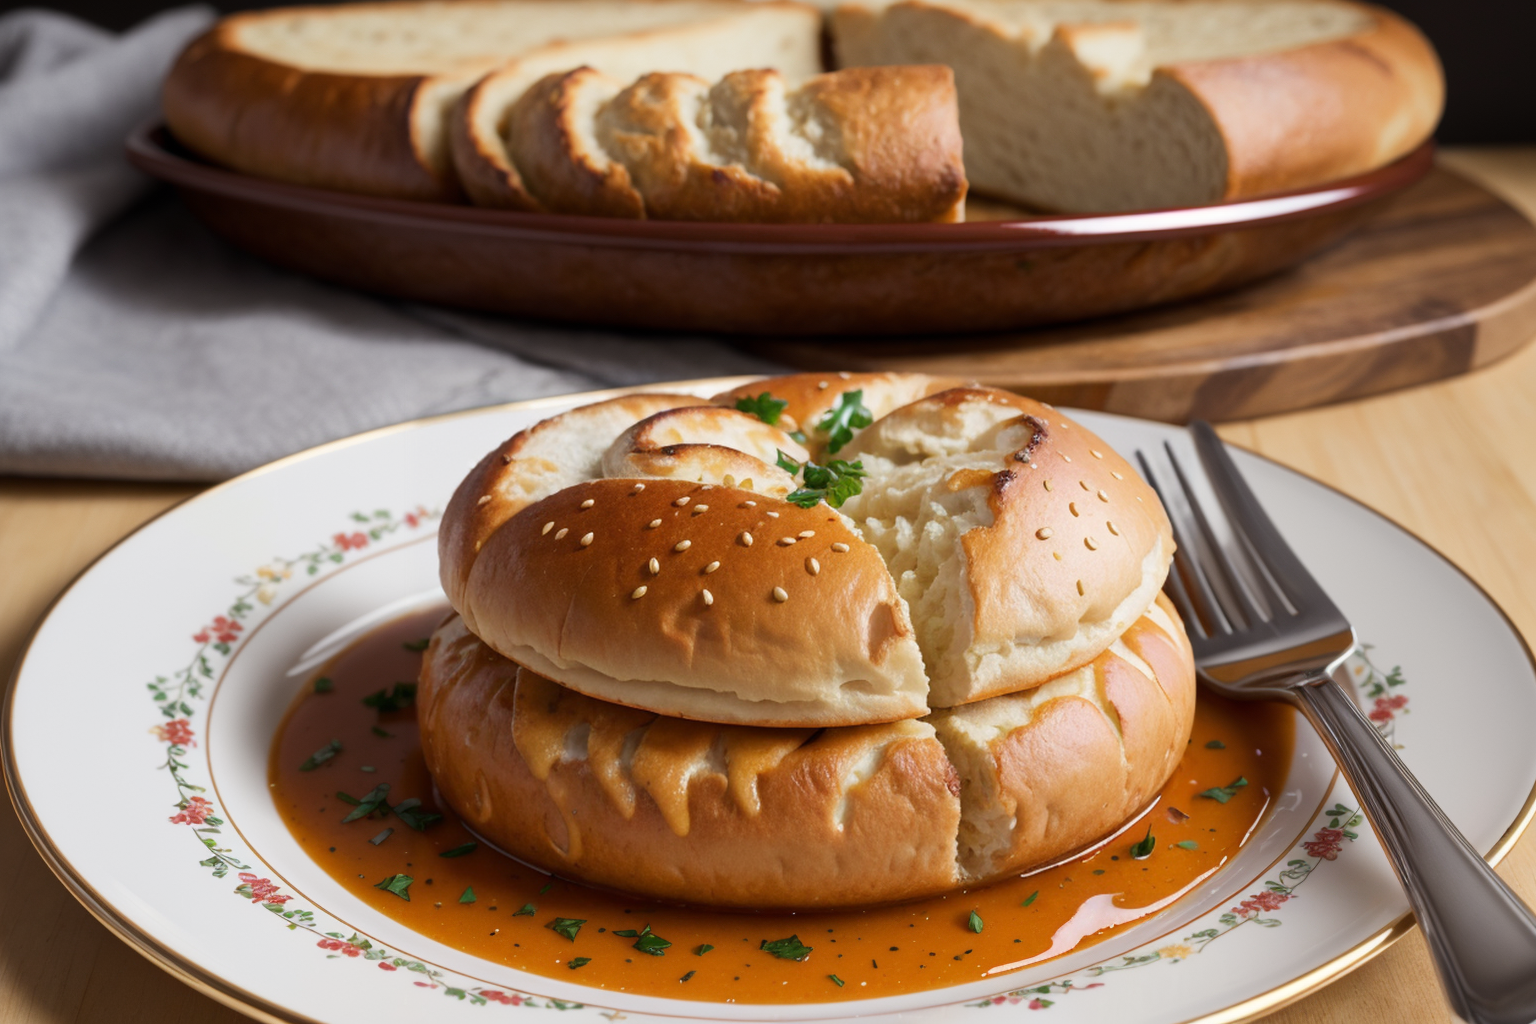
Generation parameters embedded in this image by AUTOMATIC1111 Stable Diffusion web UI or a fork of it (Forge, ...) (PNG 'parameters' text chunk):
(Masterpiece: 1.2), (Best Quality), (Super Detailed), (8k, 4k, Complex), (Highly Detailed: 1.2) (Detailed Background), Food Style, Realistic image of recipe sausage bread in a beautiful elegant plate with clean background, view from top, Solid Background, Blur, Bokeh Depth of Field, Food Focus,
Negative prompt: (low quality:1.4), (worst quality:1.4), (monochrome:1.1),(bad_prompt_version2:0.8), (bad-hands-5:1.1), lowres,(Bored pose), static pose, busty bad hands, lowers, long body, disfigured, ugly, cross eyed, squinting, grain, Deformed, blurry, bad anatomy, poorly drawn face, mutation, mutated, extra limb, ugly, poorly drawn hands, missing limb, floating limbs, disconnected limbs, malformed hands, blur, out of focus, long neck, disgusting, poorly drawn, mutilated, ((text)), ((centered shot)), ((symetric pose)), ((symetric)), multiple views, multiple panels, blurry, multiple panels, blurry, watermark, letterbox, text, easynegative,
Steps: 40, Sampler: DPM++ SDE Karras, CFG scale: 7, Seed: 4014687096, Size: 768x512, Model hash: 07919b495d, Model: picxReal_10, Denoising strength: 0.5, ADetailer model: yolov8x-worldv2.pt, ADetailer model classes: food, ADetailer prompt: "(Masterpiece: 1.2), (Best Quality), (Super Detailed), (8k, 4k, Complex), (Highly Detailed: 1.2) (Detailed Background), Food Style, Realistic image", ADetailer negative prompt: "(low quality:1.4), (worst quality:1.4), (monochrome:1.1),(bad_prompt_version2:0.8), (bad-hands-5:1.1), lowres,(Bored pose), static pose, busty bad hands, lowers, long body, disfigured, ugly, cross eyed, squinting, grain, Deformed, blurry, bad anatomy, poorly drawn face, mutation, mutated, extra limb, ugly, poorly drawn hands, missing limb, floating limbs, disconnected limbs, malformed hands, blur, out of focus, long neck, disgusting, poorly drawn, mutilated, ((text)), ((centered shot)), ((symetric pose)), ((symetric)), multiple views, multiple panels, blurry, multiple panels, blurry, watermark, letterbox, text, easynegative,", ADetailer confidence: 0.3, ADetailer dilate erode: 4, ADetailer mask blur: 4, ADetailer denoising strength: 0.4, ADetailer inpaint only masked: True, ADetailer inpaint padding: 32, ADetailer version: 24.3.3, Hires upscale: 2, Hires steps: 15, Hires upscaler: R-ESRGAN 4x+, TI hashes: "bad-hands-5: aa7651be154c, easynegative: c74b4e810b03", Version: v1.6.0-2-g4afaaf8a